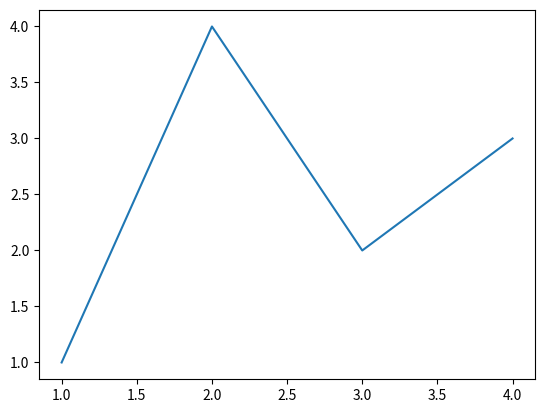
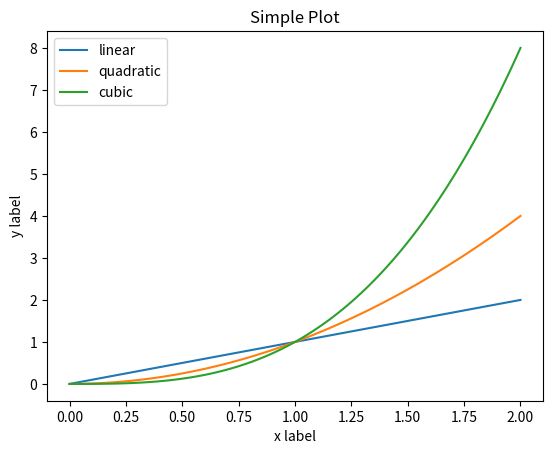
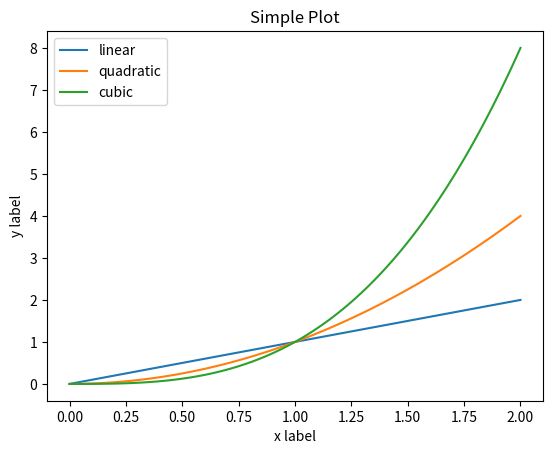
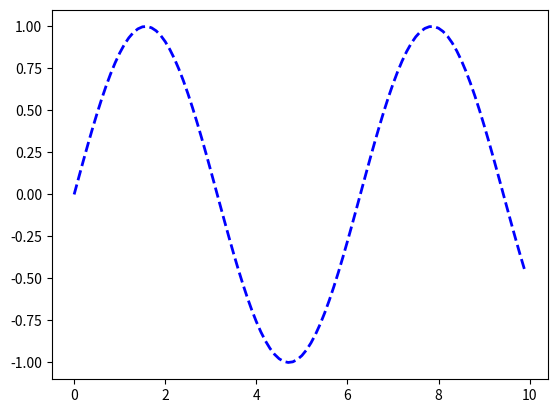
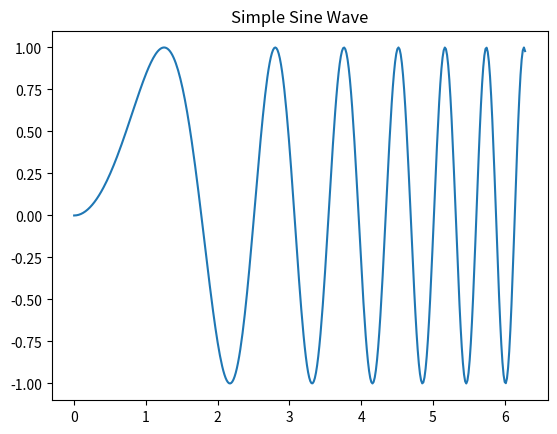
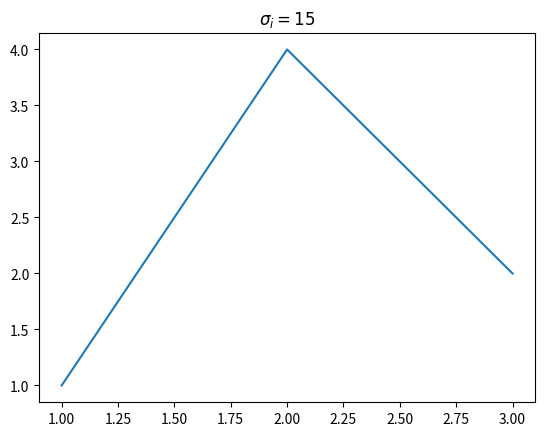

Here is the Python script that generated these plots, in order:
import matplotlib.pyplot as plt
import numpy as np

fig, ax = plt.subplots()  # Create a figure containing a single Axes.
ax.plot([1, 2, 3, 4], [1, 4, 2, 3])  # Plot some data on the Axes.
plt.show()

b = np.matrix([[1, 2], [3, 4]])
b_asarray = np.asarray(b)
b_asarray

x = np.linspace(0, 2, 100)
fig, ax = plt.subplots()
ax.plot(x, x, label='linear')
ax.plot(x, x**2, label='quadratic')
ax.plot(x, x**3, label='cubic')
ax.set_xlabel('x label')
ax.set_ylabel('y label')
ax.set_title('Simple Plot')
ax.legend()
plt.show()

x = np.linspace(0, 2, 100)
plt.figure()
plt.plot(x, x, label='linear')
plt.plot(x, x**2, label='quadratic')
plt.plot(x, x**3, label='cubic')
plt.xlabel('x label')
plt.ylabel('y label')
plt.title('Simple Plot')
plt.legend()
plt.show()

fig, ax = plt.subplots()
x = np.arange(0, 10, 0.1)
y = np.sin(x)
ax.plot(x, y, color='blue', linewidth=2, linestyle='--')
plt.show()

fig, ax = plt.subplots()
x = np.linspace(0, 2 * np.pi, 400)
y = np.sin(x ** 2)
ax.plot(x, y)
ax.set_title('Simple Sine Wave')
plt.show()

fig, ax = plt.subplots()
ax.set_title(r'$\sigma_i=15$')
ax.plot([1, 2, 3], [1, 4, 2])
plt.show()